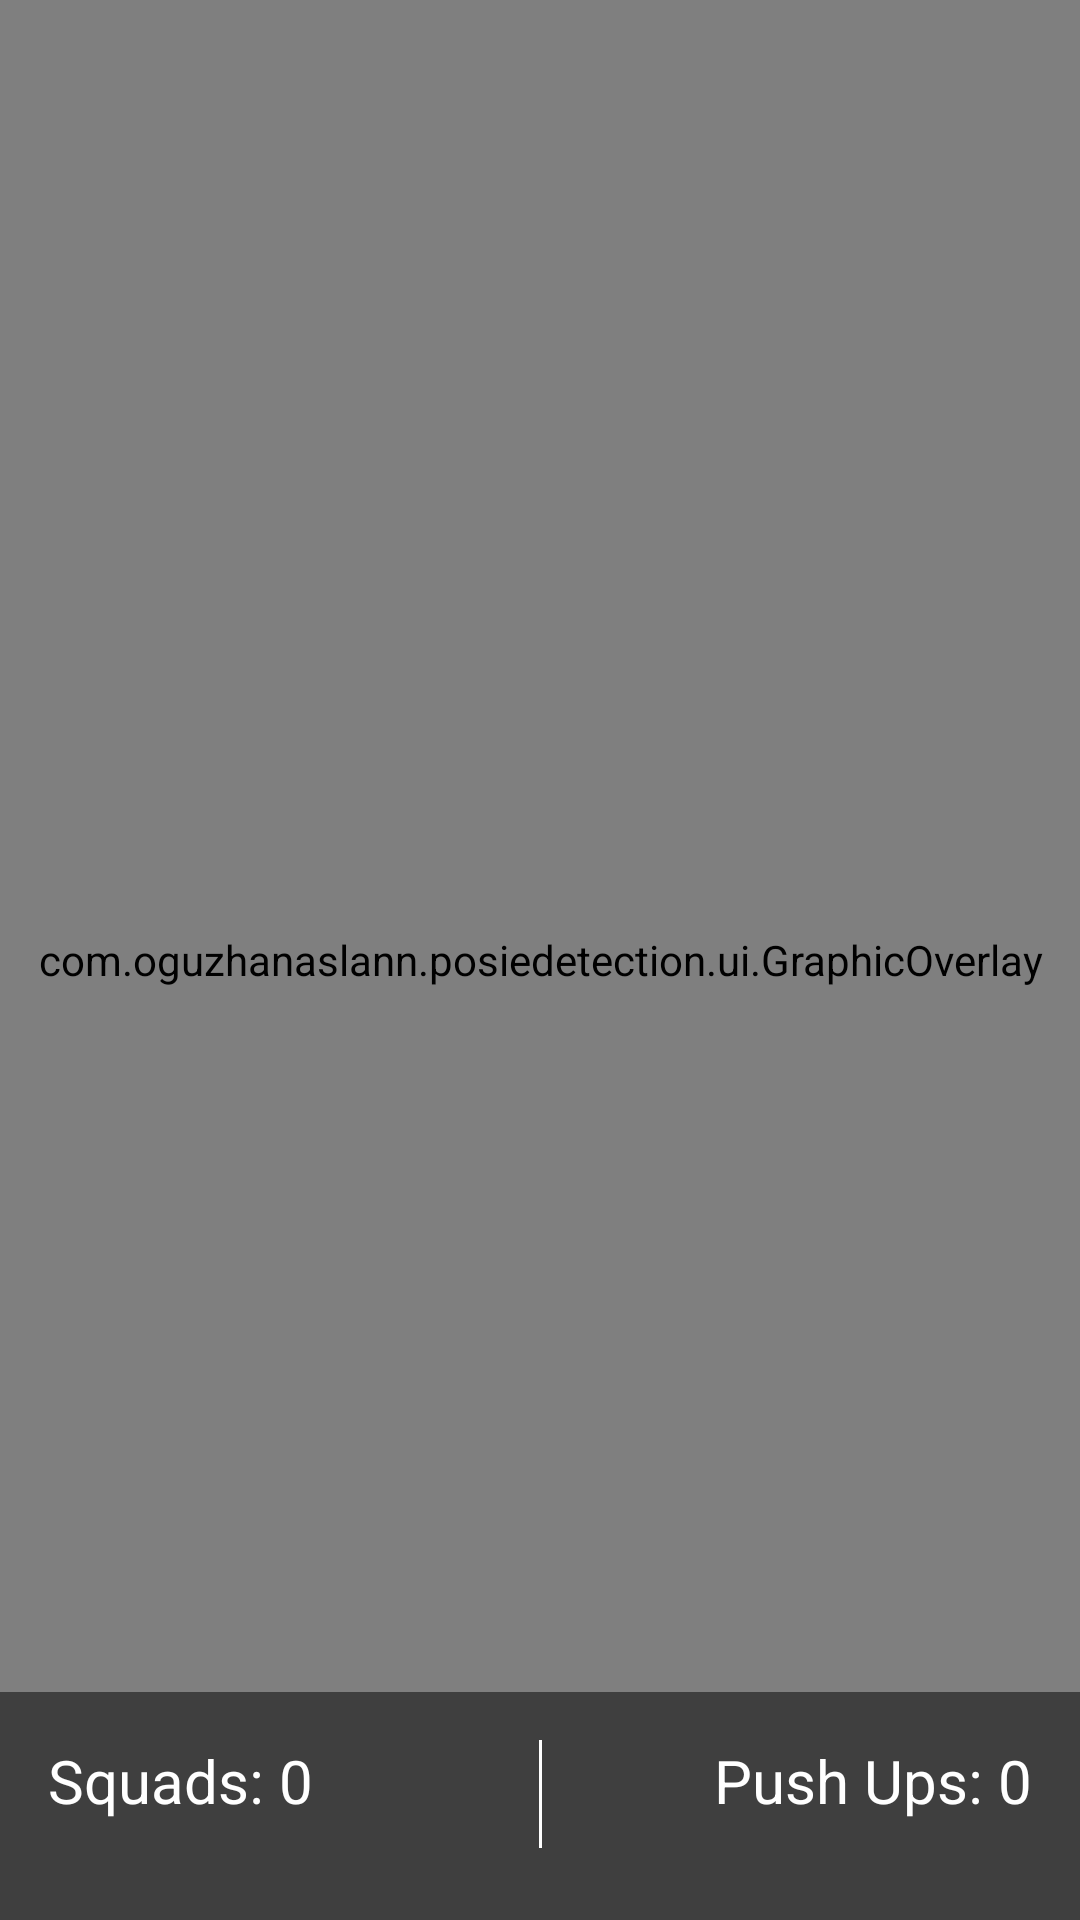

Here is an Android app screen rendered from its layout file. Give the layout XML and the strings, colors and styles it references.
<!-- AndroidManifest.xml: application theme Theme.PosieDetection -->
<!-- res/layout/activity_pose_detect_camera.xml -->
<?xml version="1.0" encoding="utf-8"?>
<androidx.constraintlayout.widget.ConstraintLayout xmlns:android="http://schemas.android.com/apk/res/android"
    xmlns:app="http://schemas.android.com/apk/res-auto"
    xmlns:tools="http://schemas.android.com/tools"
    android:layout_width="match_parent"
    android:layout_height="match_parent"
    tools:context=".PoseDetectCameraActivity">

    <androidx.camera.view.PreviewView
        android:id="@+id/viewFinder"
        android:layout_width="match_parent"
        android:layout_height="match_parent" />

    <com.oguzhanaslann.posiedetection.ui.GraphicOverlay
        android:id="@+id/graphic_overlay_camera"
        android:layout_width="match_parent"
        android:layout_height="match_parent"
        app:layout_constraintBottom_toBottomOf="parent"
        app:layout_constraintEnd_toEndOf="parent"
        app:layout_constraintStart_toStartOf="parent"
        app:layout_constraintTop_toTopOf="parent"
        tools:visibility="invisible" />

    <androidx.constraintlayout.widget.ConstraintLayout
        android:layout_width="match_parent"
        android:layout_height="wrap_content"
        android:background="#80000000"
        android:paddingBottom="24dp"
        app:layout_constraintBottom_toBottomOf="parent"
        app:layout_constraintEnd_toEndOf="parent"
        app:layout_constraintStart_toStartOf="parent">

        <com.google.android.material.textview.MaterialTextView
            android:id="@+id/squads"
            android:layout_width="wrap_content"
            android:layout_height="wrap_content"
            android:text="Squads: 0"
            android:textColor="@color/white"
            android:textSize="20sp"
            android:layout_marginTop="16dp"
            android:layout_marginStart="16dp"
            app:layout_constraintTop_toTopOf="parent"
            app:layout_constraintStart_toStartOf="parent"
            />

        <View
            android:layout_width="1dp"
            android:layout_height="36dp"
            android:layout_marginTop="16dp"
            android:background="@color/white"
            app:layout_constraintTop_toTopOf="parent"
            app:layout_constraintBottom_toBottomOf="parent"
            app:layout_constraintStart_toStartOf="parent"
            app:layout_constraintEnd_toEndOf="parent"
            />

        <com.google.android.material.textview.MaterialTextView
            android:id="@+id/pushUps"
            android:layout_width="wrap_content"
            android:layout_height="wrap_content"
            android:text="Push Ups: 0"
            android:textColor="@color/white"
            android:textSize="20sp"
            android:layout_marginTop="16dp"
            android:layout_marginEnd="16dp"
            app:layout_constraintEnd_toEndOf="parent"
            app:layout_constraintTop_toTopOf="parent"
            />


    </androidx.constraintlayout.widget.ConstraintLayout>

</androidx.constraintlayout.widget.ConstraintLayout>
<!-- resources referenced by this layout -->
<resources>
  <style name="Theme.PosieDetection" parent="Base.Theme.PosieDetection" />
  <style name="Base.Theme.PosieDetection" parent="Theme.Material3.DayNight.NoActionBar">
          
          
      </style>
  <!-- not gathered from this repository: default colours our renderer supplied (Android Studio template values) -->
  <color name="white">#FFFFFFFF</color>
</resources>
